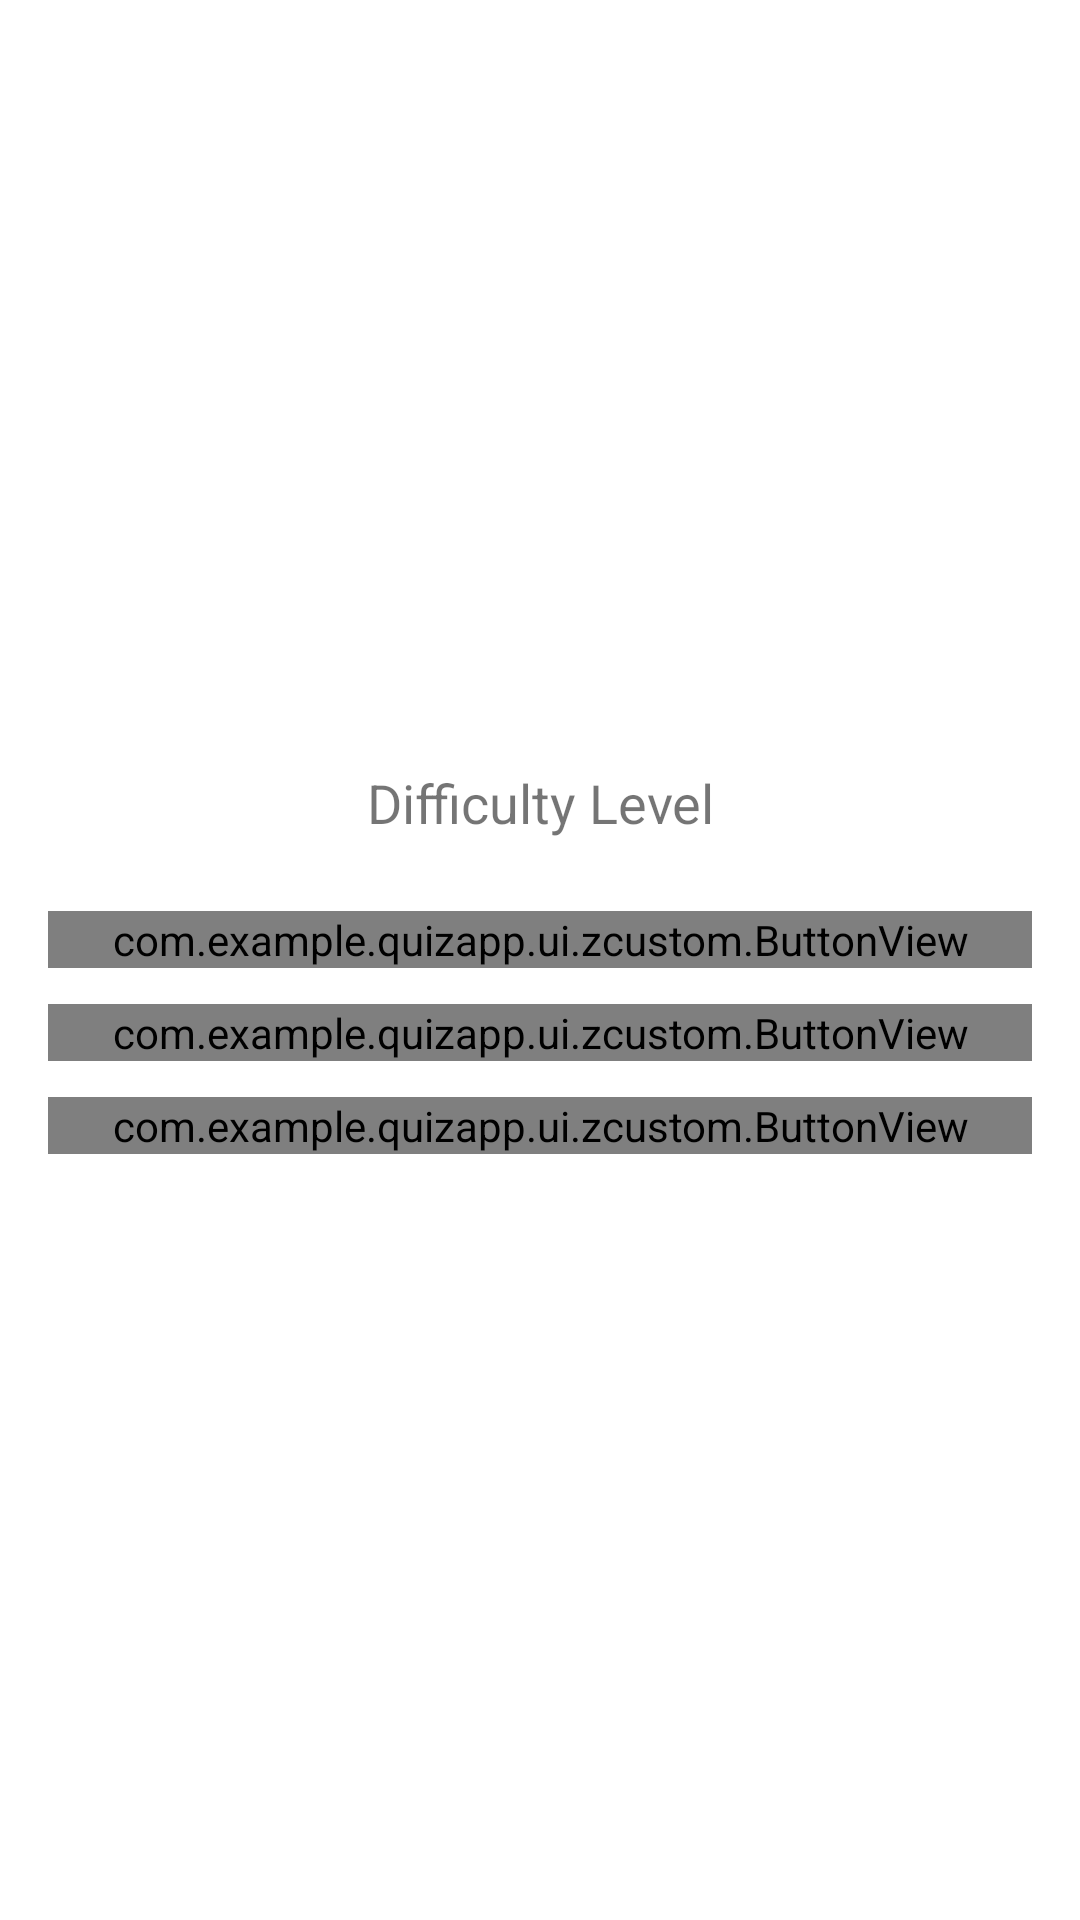

Here is an Android app screen rendered from its layout file. Give the layout XML and the strings, colors and styles it references.
<!-- AndroidManifest.xml: application theme Theme.QuizApp -->
<!-- res/layout/fragment_difficulty_level.xml -->
<?xml version="1.0" encoding="utf-8"?>
<androidx.constraintlayout.widget.ConstraintLayout xmlns:android="http://schemas.android.com/apk/res/android"
    xmlns:app="http://schemas.android.com/apk/res-auto"
    xmlns:tools="http://schemas.android.com/tools"
    android:layout_width="match_parent"
    android:layout_height="match_parent"
    tools:context=".ui.difficulty.DifficultyLevelFragment">

    <com.example.quizapp.ui.zcustom.ButtonView
        android:id="@+id/buttonView"
        android:layout_width="0dp"
        android:layout_height="wrap_content"
        android:layout_marginTop="24dp"
        app:layout_constraintBottom_toTopOf="@+id/buttonView2"
        app:layout_constraintEnd_toStartOf="@+id/guideline6"
        app:layout_constraintHorizontal_bias="0.5"
        app:layout_constraintStart_toStartOf="@+id/guideline5"
        app:layout_constraintTop_toBottomOf="@+id/textView5"
        app:text="@string/text_difficulty_easy" />

    <com.example.quizapp.ui.zcustom.ButtonView
        android:id="@+id/buttonView2"
        android:layout_width="0dp"
        android:layout_height="wrap_content"
        android:layout_marginTop="12dp"
        app:layout_constraintBottom_toTopOf="@+id/buttonView3"
        app:layout_constraintEnd_toStartOf="@+id/guideline6"
        app:layout_constraintHorizontal_bias="0.5"
        app:layout_constraintStart_toStartOf="@+id/guideline5"
        app:layout_constraintTop_toBottomOf="@+id/buttonView"
        app:text="@string/text_difficulty_medium" />

    <com.example.quizapp.ui.zcustom.ButtonView
        android:id="@+id/buttonView3"
        android:layout_width="0dp"
        android:layout_height="wrap_content"
        android:layout_marginTop="12dp"
        app:layout_constraintBottom_toBottomOf="parent"
        app:layout_constraintEnd_toStartOf="@+id/guideline6"
        app:layout_constraintHorizontal_bias="0.5"
        app:layout_constraintStart_toStartOf="@+id/guideline5"
        app:layout_constraintTop_toBottomOf="@+id/buttonView2"
        app:text="@string/text_difficulty_hard" />

    <TextView
        android:id="@+id/textView5"
        android:layout_width="0dp"
        android:layout_height="wrap_content"
        android:gravity="center"
        android:text="@string/text_difficulty_level"
        android:textSize="@dimen/text_size_category_list"
        app:layout_constraintBottom_toTopOf="@+id/buttonView"
        app:layout_constraintEnd_toStartOf="@+id/guideline6"
        app:layout_constraintHorizontal_bias="0.5"
        app:layout_constraintStart_toStartOf="@+id/guideline5"
        app:layout_constraintTop_toTopOf="parent"
        app:layout_constraintVertical_chainStyle="packed" />

    <androidx.constraintlayout.widget.Guideline
        android:id="@+id/guideline5"
        android:layout_width="wrap_content"
        android:layout_height="wrap_content"
        android:orientation="vertical"
        app:layout_constraintGuide_begin="16dp" />

    <androidx.constraintlayout.widget.Guideline
        android:id="@+id/guideline6"
        android:layout_width="wrap_content"
        android:layout_height="wrap_content"
        android:orientation="vertical"
        app:layout_constraintGuide_end="16dp" />

</androidx.constraintlayout.widget.ConstraintLayout>
<!-- resources referenced by this layout -->
<resources>
  <dimen name="text_size_category_list">18sp</dimen>
  <string name="text_difficulty_easy">Easy</string>
  <string name="text_difficulty_hard">Hard</string>
  <string name="text_difficulty_level">Difficulty Level</string>
  <string name="text_difficulty_medium">Medium</string>
  <style name="Theme.QuizApp" parent="Theme.MaterialComponents.DayNight.DarkActionBar">
          
          <item name="colorPrimary">@color/colorPrimary</item>
          <item name="colorPrimaryVariant">@color/colorPrimaryDark</item>
          <item name="colorOnPrimary">@color/white</item>
          
          <item name="colorSecondary">@color/colorAccent</item>
          <item name="colorSecondaryVariant">@color/teal_700</item>
          <item name="colorOnSecondary">@color/black</item>
          
          <item name="android:statusBarColor" tools:targetApi="l">?attr/colorPrimaryVariant</item>
          
      </style>
  <color name="colorPrimary">#2e7d32</color>
  <color name="colorPrimaryDark">#005005</color>
  <color name="white">#FFFFFFFF</color>
  <color name="colorAccent">#f9a825</color>
  <color name="teal_700">#FF018786</color>
  <color name="black">#FF000000</color>
</resources>
